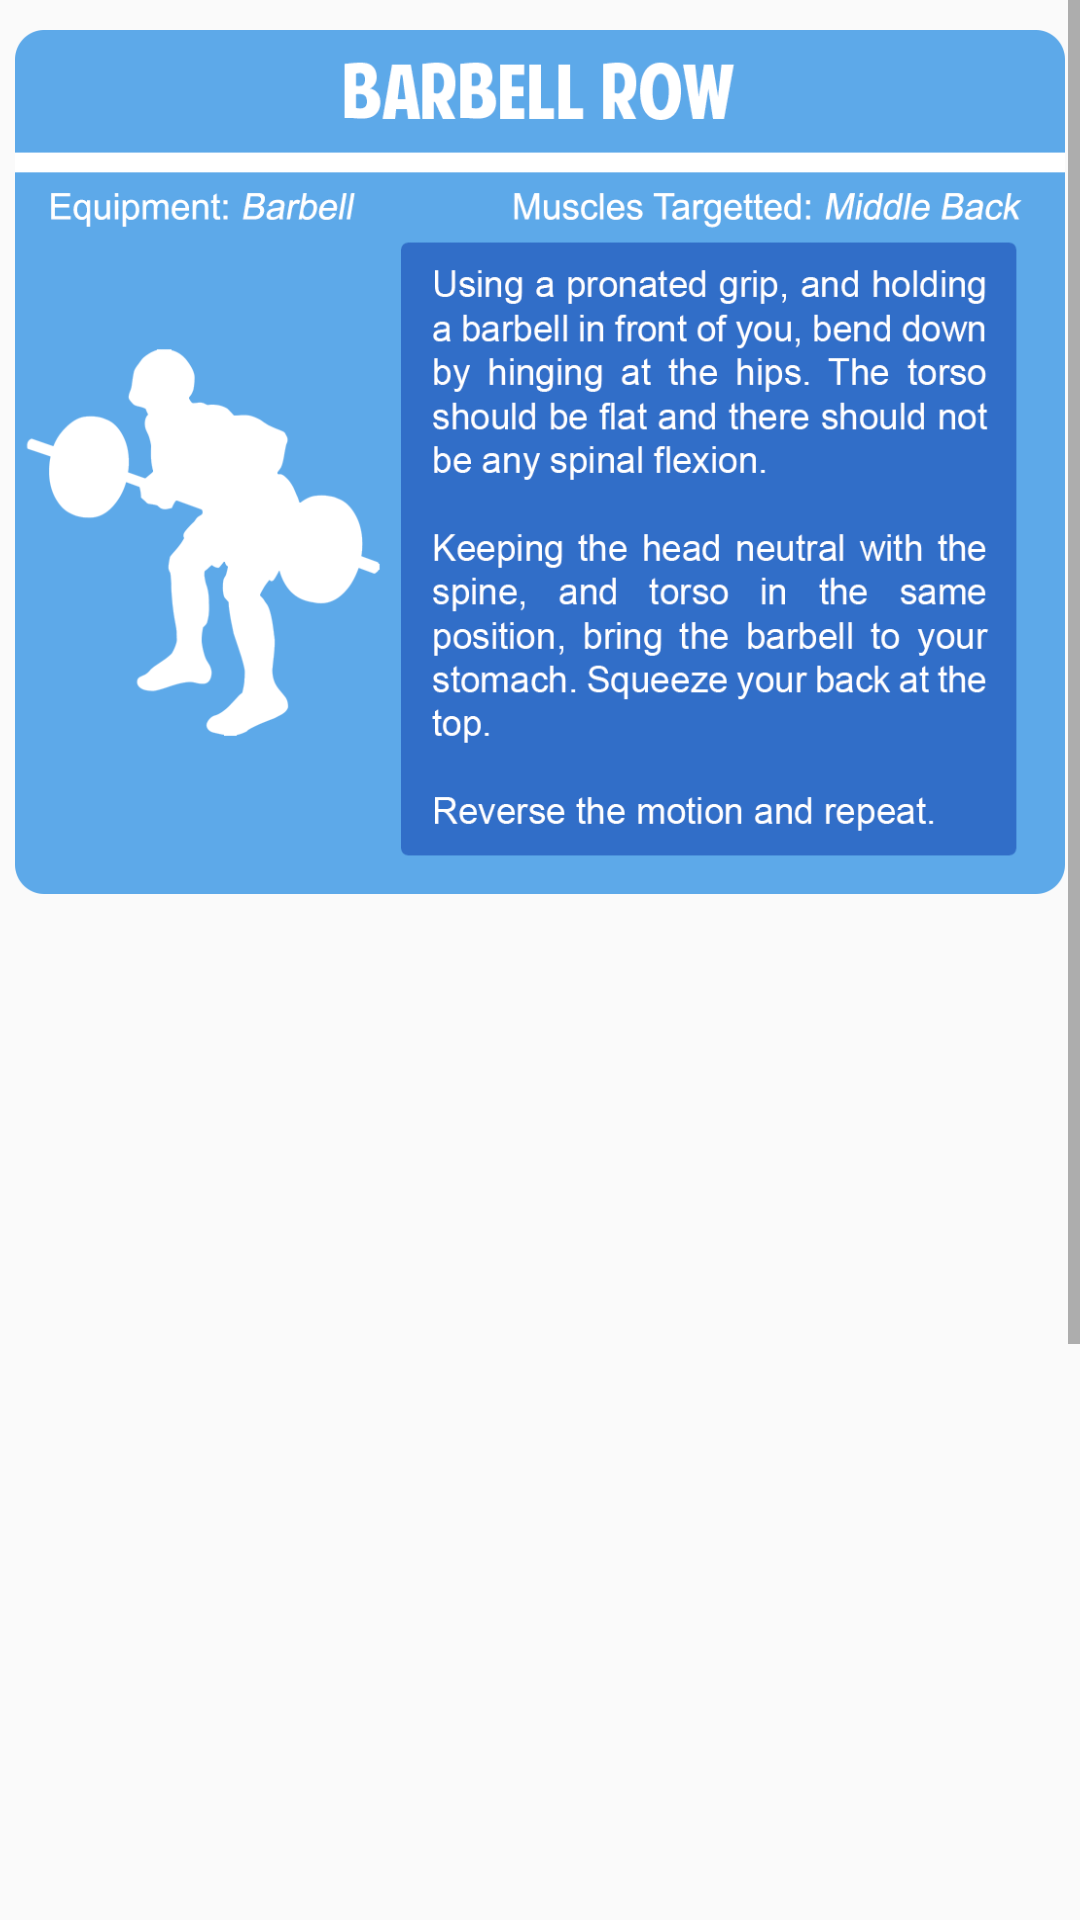

Layout XML and referenced resources for this Android screen:
<!-- AndroidManifest.xml: application theme AppTheme -->
<!-- res/layout/activity_back.xml -->
<?xml version="1.0" encoding="utf-8"?>
<android.support.v4.widget.DrawerLayout xmlns:android="http://schemas.android.com/apk/res/android"
    xmlns:app="http://schemas.android.com/apk/res-auto"
    xmlns:tools="http://schemas.android.com/tools"
    android:id="@+id/backDrawerLayout"
    android:layout_width="match_parent"
    android:layout_height="match_parent"
    android:orientation="vertical"
    tools:context=".Back">

    <LinearLayout xmlns:android="http://schemas.android.com/apk/res/android"
        xmlns:app="http://schemas.android.com/apk/res-auto"
        xmlns:tools="http://schemas.android.com/tools"
        android:layout_width="match_parent"
        android:layout_height="match_parent"
        android:orientation="vertical">

        <ScrollView
            android:layout_width="match_parent"
            android:layout_height="match_parent">

            <LinearLayout
                android:layout_width="match_parent"
                android:layout_height="match_parent"
                android:orientation="vertical">

                <ImageView
                    android:id="@+id/barbell_row"
                    android:layout_width="match_parent"
                    android:layout_height="288dp"
                    android:layout_marginBottom="15dp"
                    android:layout_marginHorizontal="5dp"
                    android:layout_marginTop="10dp"
                    android:background="@drawable/barbell_row2" />

                <ImageView
                    android:id="@+id/lat_pulldown"
                    android:layout_width="match_parent"
                    android:layout_height="288dp"
                    android:layout_marginBottom="15dp"
                    android:layout_marginHorizontal="5dp"
                    android:background="@drawable/lat_pulldown1" />

                <ImageView
                    android:id="@+id/dumbbell_shrug"
                    android:layout_width="match_parent"
                    android:layout_height="288dp"
                    android:layout_marginBottom="10dp"
                    android:layout_marginHorizontal="5dp"
                    android:background="@drawable/dumbbell_shrug2" />


            </LinearLayout>


        </ScrollView>

    </LinearLayout>

    <android.support.design.widget.NavigationView
        android:layout_width="wrap_content"
        android:layout_height="match_parent"
        android:id="@+id/nav"
        app:menu="@menu/navigation_menu"
        android:layout_gravity="start">

    </android.support.design.widget.NavigationView>

</android.support.v4.widget.DrawerLayout>
<!-- resources referenced by this layout -->
<resources>
  <!-- drawable barbell_row2: png bitmap (drawable, 80076 bytes) -->
  <style name="AppTheme" parent="Theme.AppCompat.Light.DarkActionBar">
          
          <item name="colorPrimary">@color/colorMedium2</item>
          <item name="colorPrimaryDark">@color/colorDark</item>
          <item name="colorAccent">@color/colorLight</item>
      </style>
  <color name="colorMedium2">#6995d7</color>
  <color name="colorDark">#214a88</color>
  <color name="colorLight">#d9f0ff</color>
</resources>
